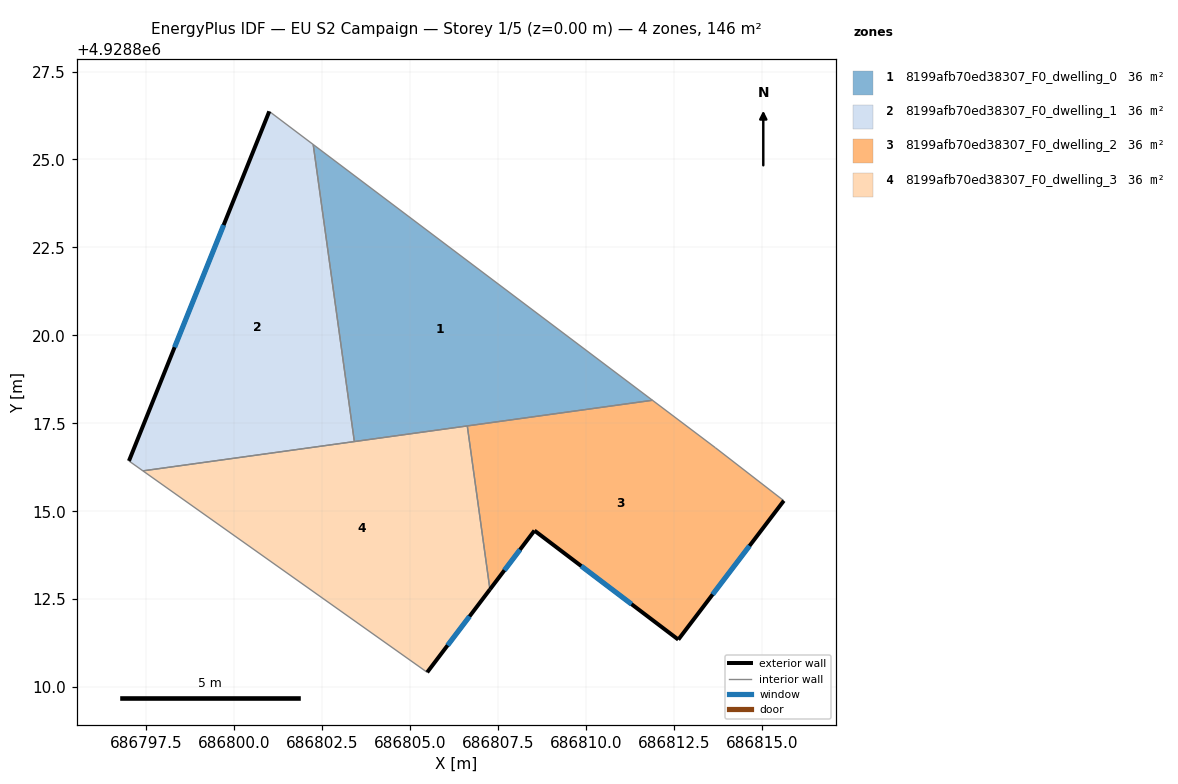
=== STOREY PLAN SPEC (per zone: floor XY polygon, exterior-wall plan segments, windows/doors) ===
zone 1: 8199afb70ed38307_F0_dwelling_0  (36.5 m²)
  floor: (686811.90, 4928818.15) (686803.42, 4928816.98) (686802.25, 4928825.43)
  interior walls: 4
zone 2: 8199afb70ed38307_F0_dwelling_1  (36.5 m²)
  floor: (686802.25, 4928825.43) (686803.42, 4928816.98) (686797.41, 4928816.15) (686797.01, 4928816.43) (686801.00, 4928826.37)
  exterior wall: (686801.00, 4928826.37) – (686797.01, 4928816.43)  [10.7 m]
    window: (686799.70, 4928823.14) – (686798.31, 4928819.66)  [3.9 m²]
  interior walls: 4
zone 3: 8199afb70ed38307_F0_dwelling_2  (36.5 m²)
  floor: (686813.68, 4928816.81) (686815.63, 4928815.30) (686812.63, 4928811.35) (686808.54, 4928814.45) (686807.27, 4928812.78) (686806.63, 4928817.42) (686811.90, 4928818.15)
  exterior wall: (686807.27, 4928812.78) – (686808.54, 4928814.45)  [2.1 m]
    window: (686807.69, 4928813.32) – (686808.13, 4928813.90)  [0.8 m²]
  exterior wall: (686812.63, 4928811.35) – (686815.63, 4928815.30)  [5.0 m]
    window: (686813.61, 4928812.63) – (686814.65, 4928814.01)  [1.8 m²]
  exterior wall: (686808.54, 4928814.45) – (686812.63, 4928811.35)  [5.1 m]
    window: (686809.87, 4928813.44) – (686811.30, 4928812.36)  [1.9 m²]
  interior walls: 4
zone 4: 8199afb70ed38307_F0_dwelling_3  (36.5 m²)
  floor: (686806.63, 4928817.42) (686807.27, 4928812.78) (686805.49, 4928810.42) (686797.41, 4928816.15)
  exterior wall: (686805.49, 4928810.42) – (686807.27, 4928812.78)  [3.0 m]
    window: (686806.07, 4928811.19) – (686806.69, 4928812.01)  [1.1 m²]
  interior walls: 4

=== DERIVED (storey summary) ===
Building: EU S2 Campaign
Storey: 1 of 5  (floor level z = 0.00 m)
Storey gross floor area: 145.9 m²
Zones on this storey: 4
  - 8199afb70ed38307_F0_dwelling_0: floor 36.5 m²
  - 8199afb70ed38307_F0_dwelling_1: floor 36.5 m²; exterior wall 10.7 m (32.1 m²); 1 window(s) 3.9 m²; WWR 12.2%
  - 8199afb70ed38307_F0_dwelling_2: floor 36.5 m²; exterior wall 12.2 m (36.6 m²); 3 window(s) 4.5 m²; WWR 12.2%
  - 8199afb70ed38307_F0_dwelling_3: floor 36.5 m²; exterior wall 3.0 m (8.9 m²); 1 window(s) 1.1 m²; WWR 12.2%
Zone adjacency (shared interzone walls):
  - 8199afb70ed38307_F0_dwelling_0 ↔ 8199afb70ed38307_F0_dwelling_1
  - 8199afb70ed38307_F0_dwelling_0 ↔ 8199afb70ed38307_F0_dwelling_2
  - 8199afb70ed38307_F0_dwelling_0 ↔ 8199afb70ed38307_F0_dwelling_3
  - 8199afb70ed38307_F0_dwelling_1 ↔ 8199afb70ed38307_F0_dwelling_3
  - 8199afb70ed38307_F0_dwelling_2 ↔ 8199afb70ed38307_F0_dwelling_3